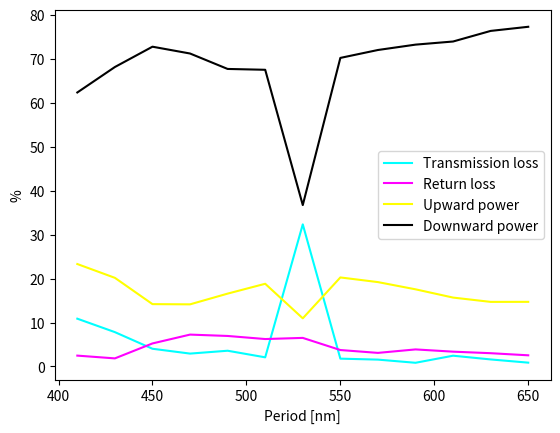
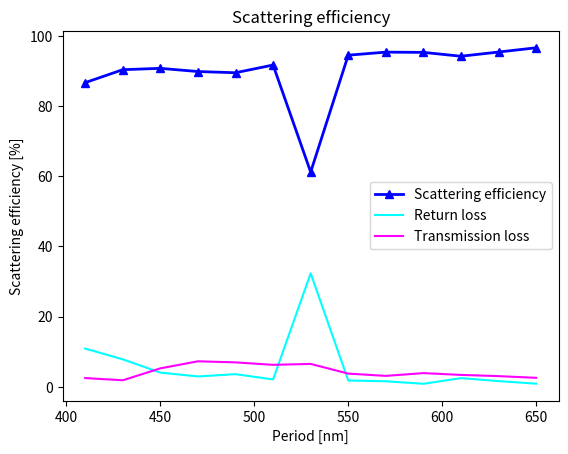
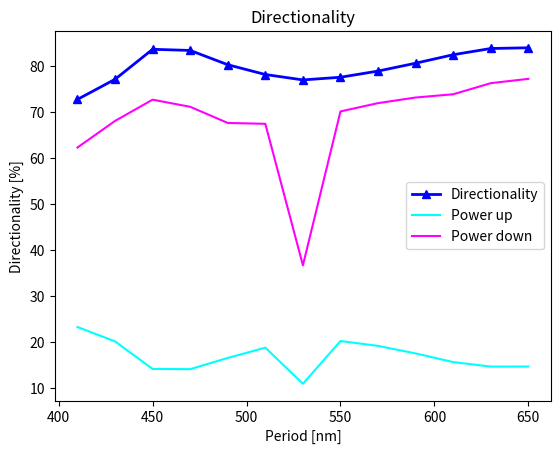
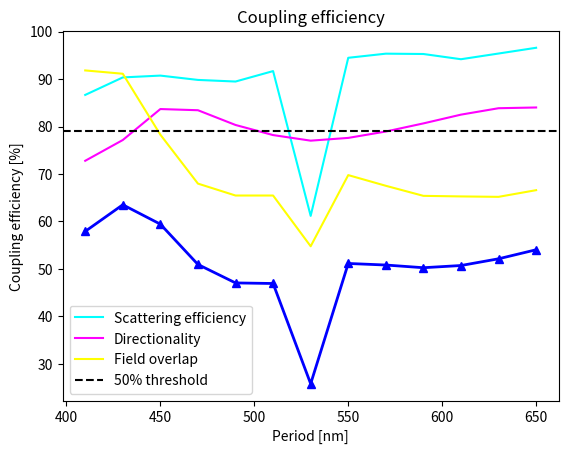

Reproduce these figures in Python, in order.
import numpy as np
import pandas as pd
import matplotlib.pyplot as plt


def rawDataPlot(T, R, U, D, xline, xline_axis = '', axis_units = '', graph_title = ''):
    '''
    Plots the raw data: Transmission loss, Return loss, upward power and downward power.\n
    Make sure that dimensions match and follow same rules as for matplotlib.pyplot.\n

    T: ARRAY. Transmission loss.\n
    R: ARRAY. Return loss.\n 
    U: ARRAY. Upward power.\n 
    D: ARRAY. Downward power.\n
    '''
    
    #Plot respective arrays in [%], label them and assing colors. 
    #Use xline argument as x axis. 
    plt.plot(xline, T*100, label = 'Transmission loss', color = 'Cyan')
    plt.plot(xline, R*100, label = 'Return loss', color = 'Magenta')
    plt.plot(xline, U*100, label = 'Upward power', color = 'Yellow')
    plt.plot(xline, D*100, label = 'Downward power', color = 'Black')
    
    #Use xline_axis and axis_units arguments to label x axis
    plt.xlabel(xline_axis + ' [' + axis_units + ']')

    #Set Y axis and display legend.
    plt.ylabel('%')
    plt.legend()

    #Use graph_title argument to specify graph title
    plt.title(graph_title)
    plt.show()

    


def directionality(Dir = 'Up', Pup = 0, Pdown = 0, xline = 0, xline_axis = "",  axis_units = "", graph_title = "Directionality"):
    '''
    Calculates the directionality as a numpy array. \n

    Dir: STRING. Specifies the direction. Must be Either "Up" or "Down".\n

    Pup: ARRAY. Power radiated to the fiber or towards the cladding obtained from simulations. 
    Default value is 0. Can be of any type as long as it satisfies matplotlib.pyplot.\n

    Pdown: Power radiated to the substrate obtained from simulations. 
    Default value is 0. Can be of any type as long as it satisfies matplotlib.pyplot.\n

    xline: ARRAY of values for x axis. Obligatory argument. Can be of any type as long as it satisfies matplotlib.pyplot.\n 

    xline_axis: STRING. Title of the x axis. Default value is an empty string.\n

    axis_units: STRING. Units to be displayed after axis title. Default value is an empty string.\n

    graph_title: STRING. Default value is "Directionality".
    '''
    
    #Calculations of directionalities themselves
    if Dir == 'Up':
        D = Pup/(Pdown + Pup)
    elif Dir == 'Down':
        D = Pdown/(Pdown + Pup)
    else:
        'DIRECTIONALITY: Wrong input parameter. Specify as Dir = "Up" or Dir = "Down"'
    
    #Plot the results in %
    plt.figure()
    plt.plot(xline, D*100, marker='^', linewidth = 2, color = 'blue', label = 'Directionality')

    #Plot Power up and power down for better troubleshooting
    plt.plot(xline, Pup*100, color = 'cyan', label = 'Power up')
    plt.plot(xline, Pdown*100, color = 'magenta', label = 'Power down')
    
    #Set the axes
    plt.xlabel(xline_axis + " [" + axis_units + "]")
    plt.ylabel('Directionality [%]')

    #Set the title and legend
    plt.title(graph_title)
    plt.legend()
    plt.show()

    #Return the results
    return D
    



def scatteringEff(Pin = 0, Lr = 0, Lt =  0, xline = 0, xline_axis = "", axis_units = "", graph_title = "Scattering efficiency"):
    '''
    Calculates the scattering efficiency as a numpy array. \n

    Pin: Input power as selected for simulations. Default value is 1
    Can be any type as long as it satisfies the equations below.\n

    Lr: ARRAY. Reflected power/reflection loss obtained from simulations. 
    Default value is 0. Can be of any type as long as it satisfies matplotlib.pyplot.\n

    Lt: ARRAY. Power transmitted/transmission loss obtained from simulations.
    Can be of any type as long as it satisfies matplotlib.pyplot. Default value is 0. 
    Can be of any type as long as it satisfies matplotlib.pyplot.\n

    xline: ARRAY of values for x axis. Obligatory argument. Can be of any type as long as it satisfies matplotlib.pyplot.\n 

    xline_axis: STRING. Title of the x axis. Default value is an empty string.\n

    axis_units: STRING. Units to be displayed after axis title. Default value is an empty string.\n

    graph_title: STRING. Default value is "Directionality".
    '''

    #Calculation of scattering efficiency itself
    SE = (Pin  - Lt - Lr)/Pin
    
    #Plot the results in %
    plt.figure()
    plt.plot(xline, SE*100, marker='^', linewidth = 2, color = 'blue', label = 'Scattering efficiency')

    #Plot return and transmission loss for better troubleshooting
    plt.plot(xline, Lr*100, color = 'cyan', label = 'Return loss')
    plt.plot(xline, Lt*100, color = 'magenta', label = 'Transmission loss')
    #Set the title
    plt.title(graph_title)

    #Set the axes 
    plt.xlabel(xline_axis + " [" + axis_units + "]")
    plt.ylabel('Scattering efficiency [%]')

    plt.legend()
    plt.show()

    #Return the result
    return SE
    


def couplingEff(D, SE, O, xline = 0, xline_axis = "", axis_units = "", graph_title = "Coupling efficiency"):
    '''
    Calculates the couplingg efficiency as a numpy array. \n

    D: ARRAY. Directionality. Can be obtained from directionality method. 
    Can be any type as long as it satisfies the equation below.\n

    SE: ARRAY. Scattering efficiency. Can be obtained from scatteringEff method. 
    Can be any type as long as it satisfies the equation below.\n

    O: ARRAY. Overlap integral. Obtained from simulations.  
    Can be any type as long as it satisfies the equation below.\n

    xline: ARRAY of values for x axis. Obligatory argument. Can be of any type as long as it satisfies matplotlib.pyplot.\n 

    xline_axis: STRING. Title of the x axis. Default value is an empty string.\n

    axis_units: STRING. Units to be displayed after axis title. Default value is an empty string.\n

    graph_title: STRING. Default value is "Directionality".
    '''

    #Calculation of coupling efficiency itself
    CE = SE*D*O

    #Plot the results in %
    plt.figure()
    plt.plot(xline, CE*100, marker='^', linewidth = 2, color =  'blue')

    #Plot scattering efficiency as well as directionality for better troubleshooting
    plt.plot(xline, SE*100, color = 'cyan', label = 'Scattering efficiency')
    plt.plot(xline, D*100, color = 'magenta', label = 'Directionality')
    plt.plot(xline, O*100, color = 'yellow', label = 'Field overlap')

    #Set the title
    plt.title(graph_title)

    #Set the axes
    plt.xlabel(xline_axis + " [" + axis_units + "]")
    plt.ylabel('Coupling efficiency [%]')

    #Plot the threshold line
    plt.axhline(79, linestyle = '--', color = 'black', label = '50% threshold')
    
    #Display the legend and show
    plt.legend()
    plt.show()
    
    #Return the results
    return CE


#Shallow etch (Hw = 180nm, Hs = Hw/2) DC sweep on 1000nm raw data. Overlap from matlab. Cladding SiO2.
Reflection = {
            'TE_1310':np.array([0.0920, 0.1525, 0.2172, 0.2203, 0.2082, 0.1818, 0.2092, 0.2061, 0.1460, 0.0613, 0.0286, 0.0299, 0.0243, 0.0251, 0.0240, 0.0606, 0.0094, 0.0121]),
            'TM_1310':np.array([0.1035, 0.1258, 0.0068, 0.0459, 0.0229, 0.4109, 0.3859, 0.1312, 0.0724, 0.0771, 0.0456, 0.0658, 0.1559, 0.2091, 0.1889, 0.1312, 0.0730, 0.0290])
            
            }

Transmission = {
            'TE_1310':np.array([0.0796, 0.0021, 0.0018, 0.0018, 0.0063, 0.0121, 0.0034, 0.0020, 0.0336, 0.1449, 0.0769, 0.0186, 0.01, 0.0055, 0.0164, 0.1791, 0.4855, 0.6115]),
            'TM_1310':np.array([0.7403, 0.7668, 0.7217, 0.6738, 0.6824, 0.3570, 0.3037, 0.3522, 0.4606, 0.4967, 0.4202, 0.3299, 0.3023, 0.2841, 0.2811, 0.3346, 0.4598, 0.6737])
            }

Power_up = {
            'TE_1310':np.array([0.219, 0.268, 0.2577, 0.2596, 0.295, 0.2902, 0.2672, 0.2573, 0.2167, 0.1267, 0.1715, 0.2022, 0.2209, 0.2475, 0.2828, 0.2093, 0.0931, 0.0482]),
            'TM_1310':np.array([0.0843, 0.0750, 0.0785, 0.0905, 0.1296, 0.1191, 0.1014, 0.1487, 0.2142, 0.2492, 0.2721, 0.2777, 0.2628, 0.2545, 0.2662, 0.2717, 0.2351, 0.1401])
    }

Power_down = {
            'TE_1310':np.array([0.565, 0.5615, 0.5097, 0.5, 0.5157, 0.5248, 0.5054, 0.5126, 0.5729, 0.6546, 0.7241, 0.7260, 0.7204, 0.6949, 0.6631, 0.511, 0.2877, 0.1076]),
            'TM_1310':np.array([0.0950, 0.0961, 0.0965, 0.1095, 0.1522, 0.1299, 0.1081, 0.1527, 0.2203, 0.2490, 0.2710, 0.2784, 0.2742, 0.2682, 0.2666, 0.2536, 0.2134, 0.1320])
    }

Field_overlap = {
            'TE_1310':np.array([0.5428, 0.7111, 0.8706, 0.8739, 0.7991, 0.7623, 0.8042, 0.7733, 0.6209, 0.5411, 0.6397, 0.7078, 0.7112, 0.6229, 0.5950, 0.4795, 0.4010, 0.2558]),
            'TM_1310':np.array([0.0925, 0.0968, 0.1259, 0.1449, 0.1469, 0.4921, 0.4912, 0.4871, 0.4064, 0.3009, 0.4796, 0.2882, 0.3347, 0.3952, 0.4168, 0.4097, 0.3732, 0.3127])
    }


#Shallow etch (Hw = 180nm, Hs = Hw/2) period sweep in region <0.41;0.65>nm raw data. Overlap from matlab. Cladding SiO2.

Period = np.arange(0.41,0.66,0.02)

R = {'TE':np.array([0.1087, 0.0781, 0.0403, 0.0293, 0.0358, 0.0208, 0.3232, 0.0178, 0.0156, 0.0084, 0.0245, 0.0160, 0.0087]),
     'TM':np.array([0.7340, 0.3265, 0.3123, 0.1928, 0.0896, 0.0484, 0.0565, 0.0317, 0.0531, 0.0189, 0.0603, 0.0114, 0.0543])}

T={'TE':np.array([0.0247, 0.0184, 0.0524, 0.0725, 0.0694, 0.0624, 0.0650, 0.0374, 0.0309, 0.0388, 0.0337, 0.0302, 0.0254]),
   'TM':np.array([0.3186, 0.5902, 0.3701, 0.4355, 0.4740, 0.5081, 0.5909, 0.5701, 0.4836, 0.4496, 0.4664, 0.5119, 0.5249])}

Pu = {'TE':np.array([0.2330,  0.2016, 0.1418, 0.1413, 0.1657, 0.1881, 0.1095, 0.2025, 0.1919, 0.1755, 0.1567, 0.1469, 0.1470]),
      'TM':np.array([0.0274, 0.0397, 0.1346, 0.1845, 0.1921, 0.2110, 0.1337, 0.1123, 0.1507, 0.1731, 0.1525, 0.1228, 0.1007])}

Pd = {'TE':np.array([0.6232, 0.6811, 0.7273, 0.7118, 0.6767, 0.6748, 0.3671, 0.7018, 0.7198, 0.7320, 0.7391, 0.7632, 0.7726]),
      'TM':np.array([0.0827, 0.1254, 0.2554, 0.2845, 0.3169, 0.2966, 0.2961, 0.3522, 0.3899, 0.4123, 0.3977, 0.4005, 0.3953]
)}

FO = {'TE':np.array([0.9182, 0.9112, 0.7828, 0.6798, 0.6547, 0.6547, 0.5478, 0.6977, 0.6752, 0.6540, 0.6528, 0.6519, 0.6660]), 
     'TM':np.array([0.8315, 0.7551, 0.8378, 0.7944, 0.6908, 0.7219, 0.6900, 0.6202, 0.6764, 0.5893, 0.6098, 0.6034, 0.5914])
}


#Plot Transmission loss, return loss, up power and down power
rawDataPlot(R['TE'], T['TE'], Pu['TE'], Pd['TE'], Period*1000, 'Period', 'nm')

#Calculate scattering efficiency and plot scattering efficiency, return loss and transmission loss vs period.
SE = scatteringEff(1, R['TE'], T['TE'], Period*1000, 'Period', 'nm')

#Calculate directionality. Plot directionality with up power and down power vs. period
D = directionality('Down', Pu['TE'], Pd['TE'], Period*1000, 'Period', 'nm')

#Calculate coupling efficiency. Plot coupling efficiency with scattering efficiency, directionality and 
#field overlap vs. period. 
CE = couplingEff(D, SE, FO['TE'], Period*1000, 'Period', 'nm')







